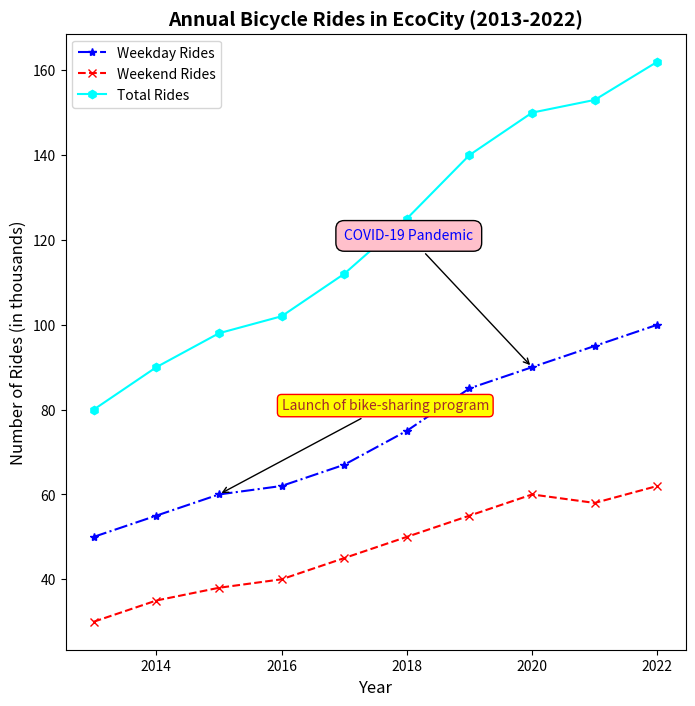

Generate this figure with matplotlib:
import numpy as np
import matplotlib.pyplot as plt

# Data
years = np.array([2013, 2014, 2015, 2016, 2017, 2018, 2019, 2020, 2021, 2022])
weekday_rides = np.array([50, 55, 60, 62, 67, 75, 85, 90, 95, 100])
weekend_rides = np.array([30, 35, 38, 40, 45, 50, 55, 60, 58, 62])
total_rides = weekday_rides + weekend_rides

# Initialize figure
fig, ax1 = plt.subplots(figsize=(8, 8))

# Plot
ax1.plot(years, weekday_rides, marker='*', linestyle='-.', color='blue', label='Weekday Rides')
ax1.plot(years, weekend_rides, marker='x', linestyle='--', color='red', label='Weekend Rides')
ax1.plot(years, total_rides, marker='h', linestyle='-', color='cyan', label='Total Rides')

ax1.set_title('Annual Bicycle Rides in EcoCity (2013-2022)', fontsize=14, fontweight='bold')
ax1.set_xlabel('Year', fontsize=12)
ax1.set_ylabel('Number of Rides (in thousands)', fontsize=12)
ax1.legend(loc='best', fontsize=10)
ax1.grid(visible=False)

# Annotations
ax1.annotate('Launch of bike-sharing program', xy=(2015, 60), xytext=(2016, 80),
             bbox=dict(boxstyle='round,pad=0.3', edgecolor='red', facecolor='yellow'),
             arrowprops=dict(facecolor='grey', arrowstyle='->'),
             fontsize=10, color='brown')

ax1.annotate('COVID-19 Pandemic', xy=(2020, 90), xytext=(2017, 120),
             bbox=dict(boxstyle='round,pad=0.6', edgecolor='black', facecolor='pink'),
             arrowprops=dict(facecolor='purple', arrowstyle='->'),
             fontsize=10, color='blue')

# Display the plot
plt.show()
